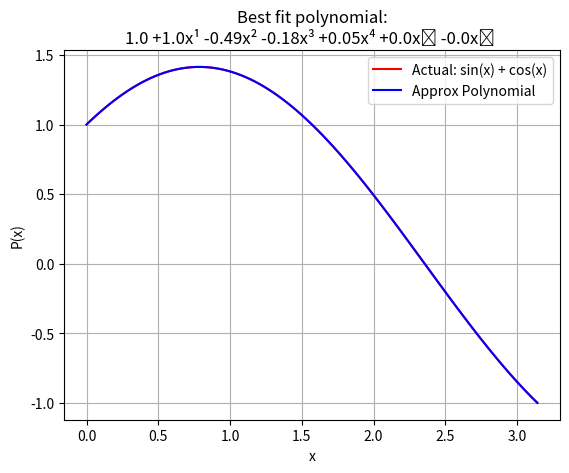

Reproduce this figure in Python.
import numpy as np
import matplotlib.pyplot as mpl
import scipy.integrate as sp

# code of Polynomal class from Assignment 4


class Polynomal:

    def temp(self, len):
        t = []
        for i in range(len):
            t.append(0)
        return t

    def calc(self, val, op, len, num):
        if op == 1:
            t = [self.cf[i] + val.cf[i] for i in range(len)]
        elif op == 2:
            t = [self.cf[i] - val.cf[i] for i in range(len)]
        elif op == 3:
            t = [num * self.cf[i] for i in range(len)]
        return t

    def __init__(self, lt):
        self.cf = lt
        self.len = len(self.cf)
        self.t = "NULL"

    def __str__(self):

        val = " ".join(str(i) for i in self.cf)
        s = "Coefficients of the polynomial are:\n" + val
        return s

    def __getitem__(self, x):
        ans = 0
        n = len(self.cf)
        i = 0
        while i < n:
            v = np.power(x, i) * self.cf[i]
            i += 1
            ans += v

        return ans

    def __add__(self, val):

        d = val.len - self.len
        flag = True if d > 0 else False

        if flag:
            k = self.cf
            for i in range(d):
                k.append(0)
            self = Polynomal(k)
        else:
            k = val.cf
            for i in range(-d):
                k.append(0)
            val = Polynomal(k)

        t = self.temp(self.len)
        tp = self.calc(val, 1, len(t), None)
        return Polynomal(tp)

    def __sub__(self, val):

        d = val.len - self.len
        flag = True if d > 0 else False

        if flag:
            k = self.cf
            for i in range(d):
                k.append(0)
            self = Polynomal(k)
        else:
            k = val.cf
            for i in range(-d):
                k.append(0)
            val = Polynomal(k)

        t = self.temp(self.len)

        tp = self.calc(val, 2, len(t), None)
        return Polynomal(tp)

    def __mul__(self, num):
        if isinstance(self, Polynomal) and isinstance(num, Polynomal):
            d = self.len - num.len
            flag = True if d > 0 else False

            if flag:
                for i in range(d):
                    num.cf.append(0)
            else:
                for i in range(-d):
                    self.cf.append(0)

            sum = self.len + num.len
            t = self.temp(sum)

            for i in range(self.len):
                for j in range(num.len):
                    t[i+j] += num.cf[j] * self.cf[i]

            while (not t[-1]):
                t.pop()
            return Polynomal(t)

        t = self.temp(self.len)

        tp = self.calc(None, 3, self.len, num)
        return Polynomal(tp)

    def __rmul__(self, p):
        return self.__mul__(p)

    def __radd__(self, v):
        return self.__add__(v)

    def plot(self, x, y):
        ay = []
        ax = list(np.linspace(x, y, num=50))
        for i in ax:
            ay.append(self[i])

        mpl.plot(ax, ay, color='b')

        if self.t == 'fitMat':
            mpl.title("Interpolation using matrix method")
        elif self.t == 'fitLag':
            mpl.title("Interpolation using Lagrange polynomial")
        elif self.t == 'NULL':
            s = f"Plot of the polynomial ({self.cf[0]}) "
            for i in range(1, len(self.cf)):
                s += '+(' + str(self.cf[i]) + ') x^' + str(i)
            mpl.title(s)

        mpl.ylabel("p(x)")
        mpl.xlabel("x")
        mpl.grid()
        mpl.legend()
        mpl.show()

    def fitViaMatrixMethod(self, lt):
        num = len(lt)

        A, B, x, y = [], [], [], []
        min = np.inf
        max = -np.inf

        l = 0
        while l < len(lt):
            t = []
            m, n = lt[l]
            if m < min:
                min = m
            if m > max:
                max = m
            for k in range(num):
                v = np.power(m, k)
                t.append(v)
            x.append(m)
            y.append(n)
            A.append(t)
            B.append([n])
            l += 1

        inv = np.linalg.inv(A)
        ra = np.dot(inv, A)
        rb = np.dot(inv, B)

        [[ra[i][j] for j in range(num)] for i in range(num)]

        final = [i[0] for i in rb]
        mat = Polynomal(final)
        mat.t = 'fitMat'
        mpl.scatter(x, y, color='r')
        mat.plot(min, max)

    def fitViaLagrangePoly(self, lt):
        num = len(lt)
        lp, x, y = [], [], []

        min = np.inf
        max = -np.inf

        i = 0
        while i < num:
            t = lt[i]
            m, n = t[0], t[1]
            j = n

            if m < min:
                min = m

            if m > max:
                max = m

            x.append(m)
            y.append(j)
            i += 1

        for i in range(num):
            t = Polynomal([])
            for j in range(num):
                if i == j:
                    continue
                else:
                    a = (-lt[j][0]) / (lt[i][0] - lt[j][0])
                    b = 1 / (lt[i][0] - lt[j][0])
                    val = Polynomal([a, b])
                    if t.len:
                        t *= val
                    else:
                        t += val
            lp.append(t)

        fp = lt[0][1]*lp[0]
        for i in range(1, len(lt)):
            fp += lt[i][1] * lp[i]

        fp.t = "fitLag"
        mpl.scatter(x, y, color='r')
        fp.plot(-1, 3)

    # method to return the coefficient of derivative of polynomial
    def derivative(self):

        r = []
        for i in range(1, len(self.cf)):
            r.append(i * self.cf[i])
        return Polynomal(r)

    # method to return the coefficient of integral of polynomial
    def integral(self):

        r = [0]
        for i in range(len(self.cf)):
            r.append(self.cf[i] / (i + 1))
        return Polynomal(r)

    # method to return the area under the curve
    def area(self, a, b):

        if a > b:
            raise Exception('Invalid input, expected b>=a')
        ip = self.integral()
        return f"Area in the interval [{a}, {b}] is: {(ip[b] - ip[a]):.3f}"

    def show(self, a, b, s1, s2, s3):
        mapper = {
            "0": "\u2070",
            "1": "\u00B9",
            "2": "\u00B2",
            "3": "\u00B3",
            "4": "\u2074",
            "5": "\u2075",
            "6": "\u2076",
            "7": "\u2077",
            "8": "\u2078",
            "9": "\u2079"
        }

        s = ""
        for i in range(len(self.cf)):
            match self.cf[i]:
                case 0:
                    continue
                case default:
                    if not i:
                        s += str(round(self.cf[i], 2)) + " "
                    else:
                        z = ""
                        if self.cf[i] > 0:
                            z = "+"
                        s += z + \
                            str(round(self.cf[i], 2)) + "x" + mapper[str(i)] + " "

        # Plotting computed polynomial
        px = min(a, b)
        py = max(a, b)
        p = 100
        xp = list(np.linspace(px, py, p))
        yp = [self[i] for i in xp]

        K = "Best fit polynomial:\n" + s
        mpl.title(K)
        mpl.xlabel(s1)
        mpl.ylabel(s2)
        mpl.plot(xp, yp, c='blue', label=s3)
        mpl.grid()
        mpl.legend()
        mpl.show()

    # method to compute the best fit polynomial for the given points
    def bestPoint(self, pt, n):

        if n < 0:
            raise Exception("Expected a non-negative integer")

        # Number of points
        m = len(pt)

        # Placing the coordinates into different lists.
        x, y = [], []
        for i in pt:
            x.append(i[0])
            y.append(i[1])

        # Creating b vector
        b = []
        for i in range(n + 1):
            add = 0
            for j in range(m):
                add += y[j] * np.power(x[j], i)
            b.append(add)

        # Creating matrix S
        S = []
        for i in range(n + 1):
            r = []
            for j in range(n + 1):
                add = 0
                for k in range(m):
                    add += np.power(x[k], (i+j))
                r.append(add)
            S.append(r)

        # Solving the linear system
        P = list(np.linalg.solve(S, b))
        ans = Polynomal(P)

        # Plotting given points
        mpl.plot(x, y, "rD", label='Given Points')
        ans.show(min(x), max(x), "x", "f(x)", "Polynomial")
        return ans

    # method to compute and graph polynomial of degree n with best approx to the fun in [0,pi]
    def bestFunc(self, n):

        if n < 0:
            raise Exception("Can't accept negative integer")

        x = 0
        y = np.pi
        s = "sin(x) + cos(x)"

        # Creating the vector b
        b = []
        for i in range(n + 1):
            l = sp.quad(lambda x: (np.power(x, i)) * self.input(x), x, y)
            b.append(l[0])

        # Creating the matrix S
        S = []
        for i in range(n + 1):
            r = []
            for j in range(0, n + 1):
                l = sp.quad(lambda x: np.power(x, (i + j)), x, y)
                r.append(l[0])
            S.append(r)

        # Solving the linear system
        P = list(np.linalg.solve(S, b))
        ans = Polynomal(P)

        # Plotting the actual function
        xp = np.linspace(x, y, 100)
        yp = [self.input(i) for i in xp]
        s = "Actual: " + s
        mpl.plot(xp, yp, "r", label=s)

        # Plotting the computed polynomial
        ans.show(x, y, "x", "P(x)", "Approx Polynomial")

        return ans

    def input(self, x):
        return np.sin(x) + np.cos(x)

# Test Case
p = Polynomal([])
p_n = p.bestFunc(6)
